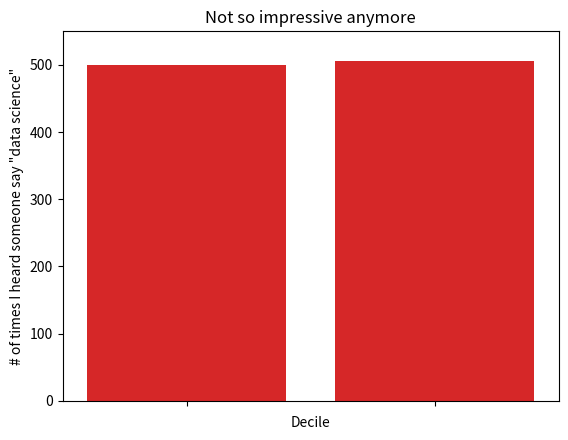

Generate this figure with matplotlib:
# One typically uses the Python plotting package
import matplotlib.pyplot as plt

# The `pyplot` package, in its simplest use, maintains an internal state
# that allows a developer to build up a visualization step by step.
#
# When finished, one can save the figure by calling `savefig()` or display
# it by calling `show()`
years = range(1950, 2011, 10)  # From 1950 through 2010 by 10 years
gdp = [300.2, 543.3, 1075.9, 2862.5, 5957.6, 10289.7, 14958.3]

# Create a line chart with years on the x-axis and GDP on the y-axis
# In the REPL, `plot()` does not actually plot the figure but prepares the
# state as if it was plotted. However, in a Jupyter notebook, a call to
# `plot` plots the figure in the output cell immediately. (One may be able
# to change this behavior by changing a setting.)

# Plot a green, solid line with circles at each data point
plt.plot(years, gdp, color='green', marker='o', linestyle='solid')

# Add a title
plt.title('Nominal GDP')

# Add a label to the y-axis
plt.ylabel('Billions of $')

# And now we show the figure
plt.show()

# Oscars for different movies
movies = ['Annie Hall', 'Ben-Hur', 'Casablanca', 'Gandhi', 'West Side Story']
oscars_count = [5, 11, 3, 8, 10]

# Plot Oscars for different movies

# Plot bars with left-hand x-coordinate, [0, 1, 2, 3, 4] and
# heights, [oscars_count]
plt.bar(range(len(movies)), oscars_count)

plt.title('My Favorite Movies')  # add a title
plt.ylabel('# of Academy Awards')  # label the y-axis

# Label the x-axis with movie names at center of each bar
plt.xticks(range(len(movies)), movies)

# Finally, plot the figure
plt.show()

from collections import Counter

# A sequence of grades for a class
grades = [83, 95, 91, 87, 70, 0, 85, 82, 100, 67, 73, 77, 0]

# Bucket grades by decile, but put scores of 100 in the 90's bucket
# Remember that the `//` operator is **integer** division
histogram = Counter(min(grade // 10 * 10, 90) for grade in grades)

plt.bar(
    # Center a 10-unit bar by shifting center of bars from the lower bound
    # of the decile to the middle. For example, the decile [10, 20) is
    # centered at 15 and occupies all the "space" from 10 to 20.
    [x + 5 for x in histogram.keys()],  # shift bars right by 5
    histogram.values(),  # give each bar the correct height
    10,  # each bar has a width of 10 which completely fills the decile
    edgecolor=(0, 0, 0)  # Each bar has black edges
)

# Plot x-axis from -5 to 105 and y-axis from 0 to 5
# Plotting the x-axis range from a value less than the minimum to a value
# greater than the maximum puts space around the plot horizontally.
# Similarly, plotting the y-axis range to a value greater than the maximum
# puts space at the top of the plot.
plt.axis([-5, 105, 0, 5])

plt.xticks([10 * i for i in range(11)])  # x-axis labels at 0, 10, 20, ..., 100
plt.xlabel('Decile')
plt.ylabel('# of Students')
plt.title('Distribution of Exam 1 Grades')
plt.show()

# Mentions per years
mentions = [500, 505]
years = [2017, 2018]

plt.bar(years, mentions, 0.8)
plt.xticks(years)
plt.ylabel('# of times I heard someone say "data science"')

# Misleading y-axis only show the part above 500
plt.axis([2016.5, 2018.5, 499, 506])
plt.title('Look at the "Huge" increase!')
plt.show()

plt.bar(years, mentions, 0.8)
plt.xticks(years)
plt.ylabel('# of times I heard someone say "data science"')

plt.axis([2016.5, 2018.5, 0, 550])
plt.title('Not so impressive anymore')
plt.show()

